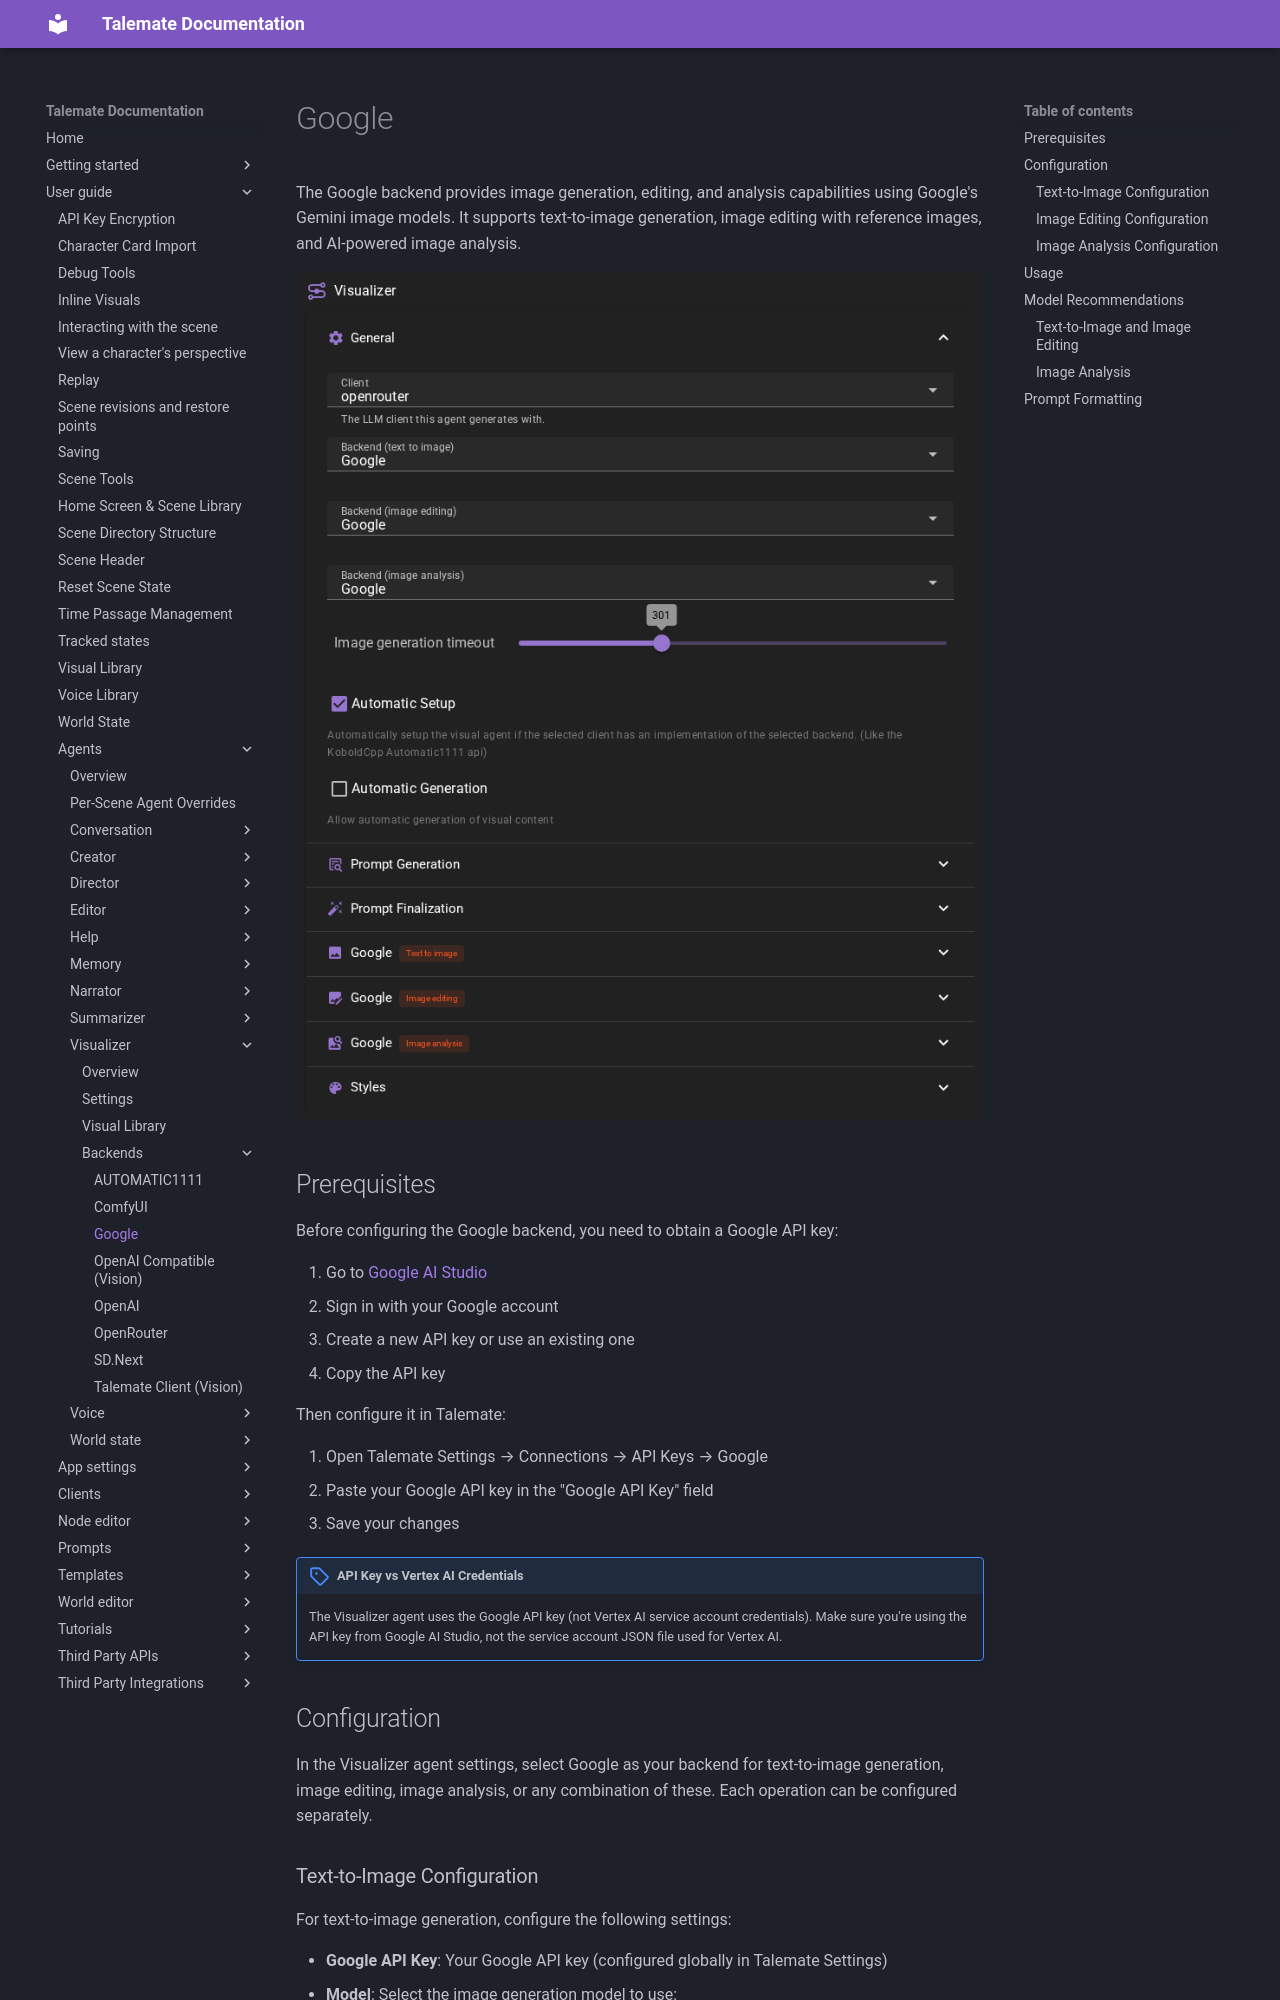

repository: vegu-ai/talemate · page: user-guide/agents/visualizer/backends/google/index.html · generator: mkdocs

# Google

The Google backend provides image generation, editing, and analysis capabilities using Google's Gemini image models. It supports text-to-image generation, image editing with reference images, and AI-powered image analysis.

![A screenshot of the "Visualizer" agent settings with the "General" section expanded. It shows a Client dropdown set to "openrouter" and the Backend dropdowns (text to image, image editing, image analysis) all set to "Google," alongside an image generation timeout slider positioned at 301. Additional settings include a checked "Automatic Setup" box and an unchecked "Automatic Generation" box, with collapsed sections for the three Google backends and Styles below it.](/talemate/img/0.40.0/visual-agent-google-4.png)

## Prerequisites

Before configuring the Google backend, you need to obtain a Google API key:

1. Go to [Google AI Studio](https://aistudio.google.com/app/apikey)
2. Sign in with your Google account
3. Create a new API key or use an existing one
4. Copy the API key

Then configure it in Talemate:

1. Open Talemate Settings → Connections → API Keys → Google
2. Paste your Google API key in the "Google API Key" field
3. Save your changes

!!! note "API Key vs Vertex AI Credentials"
    The Visualizer agent uses the Google API key (not Vertex AI service account credentials). Make sure you're using the API key from Google AI Studio, not the service account JSON file used for Vertex AI.

## Configuration

In the Visualizer agent settings, select Google as your backend for text-to-image generation, image editing, image analysis, or any combination of these. Each operation can be configured separately.
